Run: headless pygame with SDL's dummy video driver; simulated clock (each Clock.tick advances the game by its frame time, no real sleeping); random seed 0; keys injected as events and as key.get_pressed() state; no mouse input.
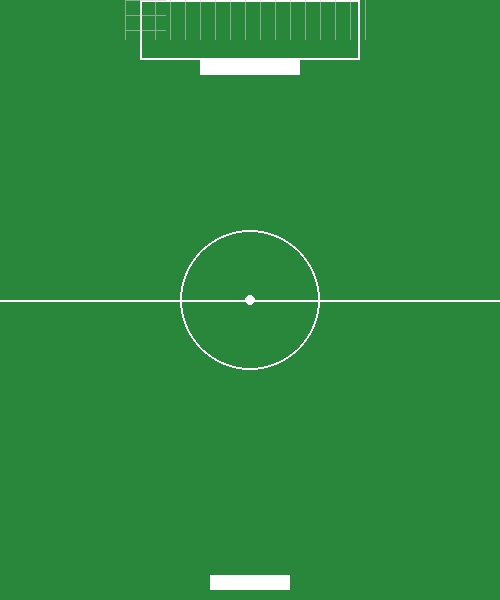
Frame 1 of 4 · flips 1–60 · no input
Frame 2 of 4 · flips 61–180 · tapped SPACE, RETURN · held RIGHT (→), D · screen unchanged from frame 1, image omitted
Frame 3 of 4 · flips 181–300 · held DOWN (↓), S · screen unchanged from frame 2, image omitted
Frame 4 of 4 · flips 301–420 · held LEFT (←), A, UP (↑), W · screen unchanged from frame 3, image omitted

The pygame program that drew these frames:

import pygame 
from pygame import *


#initialize pygame
pygame.init()

#Game window 
WIDTH = 500
HEIGHT = 600 
screen = pygame.display.set_mode((WIDTH, HEIGHT))
pygame.display.set_caption('Soccer Pong')
clock = pygame.time.Clock()

#colors 
grass_green = (40, 135, 58)
white = (255, 255, 255)

#create field background 
background = pygame.Surface((WIDTH, HEIGHT))
background.fill(grass_green)

#Field Markings 
centre_circle_radius = 70 
pygame.draw.circle(background, white, (WIDTH//2, HEIGHT//2), centre_circle_radius, 2)
pygame.draw.circle(background, white, (WIDTH//2, HEIGHT//2), 5)
pygame.draw.line(background, white, (0, HEIGHT//2), (WIDTH, HEIGHT//2), 2)
pygame.draw.rect(background, white, (WIDTH//2 - 110, 0, 220,60), 2)

#Goal net 
GOAL_WIDTH = 250 
GOAL_HEIGHT = 40 
net_color = (200, 200, 200, 150)
net_surface = pygame.Surface((GOAL_WIDTH, GOAL_HEIGHT), pygame.SRCALPHA)
for i in range(0, GOAL_WIDTH, 15):
    pygame.draw.line(net_surface, net_color, (i,0), (i, GOAL_HEIGHT), 1)
for i in range(0, GOAL_HEIGHT, 15):
    pygame.draw.line(net_surface, net_color, (0,i), (GOAL_HEIGHT, i), 1)
    
goal_rect = net_surface.get_rect(center=(WIDTH//2, 20))

#paddle x'tics 
keeper_width = 100 
keeper_height = 15 
player_width = 80 
player_height = 15 
paddle_speed = 8 

#Place the paddles  
keeper_pos = [WIDTH//2 -keeper_width // 2, 60] 
player_pos = [WIDTH//2 - player_width//2, HEIGHT - player_height - 10]

def draw_paddle(pos, width, height):
    pygame.draw.rect(screen, white, (pos[0], pos[1], width, height))
    


#Game Loop 
run = True     
while run: 
    for e in pygame.event.get():
        if e.type == QUIT:
            run = False 
        
        
    screen.blit(background, (0,0))
    screen.blit(net_surface, goal_rect)
    draw_paddle(keeper_pos, keeper_width, keeper_height)
    draw_paddle(player_pos, player_width, player_height)
    
    pygame.display.update()
    clock.tick(60)
        
pygame.quit()
